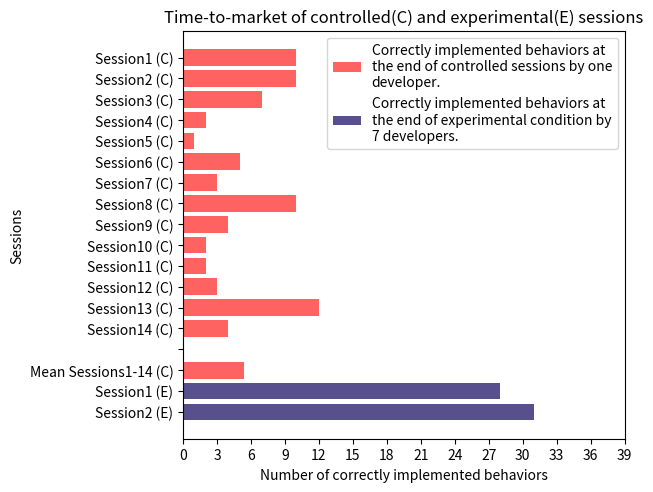

This figure's Python source: (Note: this script raises an exception after producing the figure.)
# libraries
import numpy as np
import matplotlib.pyplot as plt
from textwrap import wrap

# Make fake dataset
height = [0,0,5.4,0,4,12,3,2,2,4,10,3,5,1,2,7,10,10]
height2 = [31,28]
bars = ( "Session2 (E)", "Session1 (E)", "Mean Sessions1-14 (C)","", "Session14 (C)", "Session13 (C)", "Session12 (C)",
         "Session11 (C)", "Session10 (C)", "Session9 (C)", "Session8 (C)", "Session7 (C)", "Session6 (C)",
         "Session5 (C)","Session4 (C)", "Session3 (C)", "Session2 (C)","Session1 (C)" )
bars2 = ("E Session1", "E Session2")
y_pos = np.arange(len(bars))
y_pos2 = np.arange(len(bars2))


# Create horizontal bars
p1= plt.barh(y_pos, height,color="#ff6361" )
p2= plt.barh(y_pos2, height2,color="#58508d" )

# Create names on the y-axis

# plt.yticks(y_pos2, bars2)
plt.yticks(y_pos, bars)


plt.xticks(np.arange(0, 40, 3))
plt.title('Time-to-market of controlled(C) and experimental(E) sessions')
plt.xlabel('Number of correctly implemented behaviors')
plt.ylabel('Sessions')

#legend
labels=['Correctly implemented behaviors at the end of controlled sessions by one developer.','Correctly implemented behaviors at the end of experimental condition by 7 developers.']
labels = [ '\n'.join(wrap(l, 37)) for l in labels]
plt.legend(labels)

plt.subplots_adjust(left=0.27, right=0.96, top=0.95, bottom=0.1)
# Show graphic
# plt.show();
plt.savefig("./data/timeToMarket.pdf");








